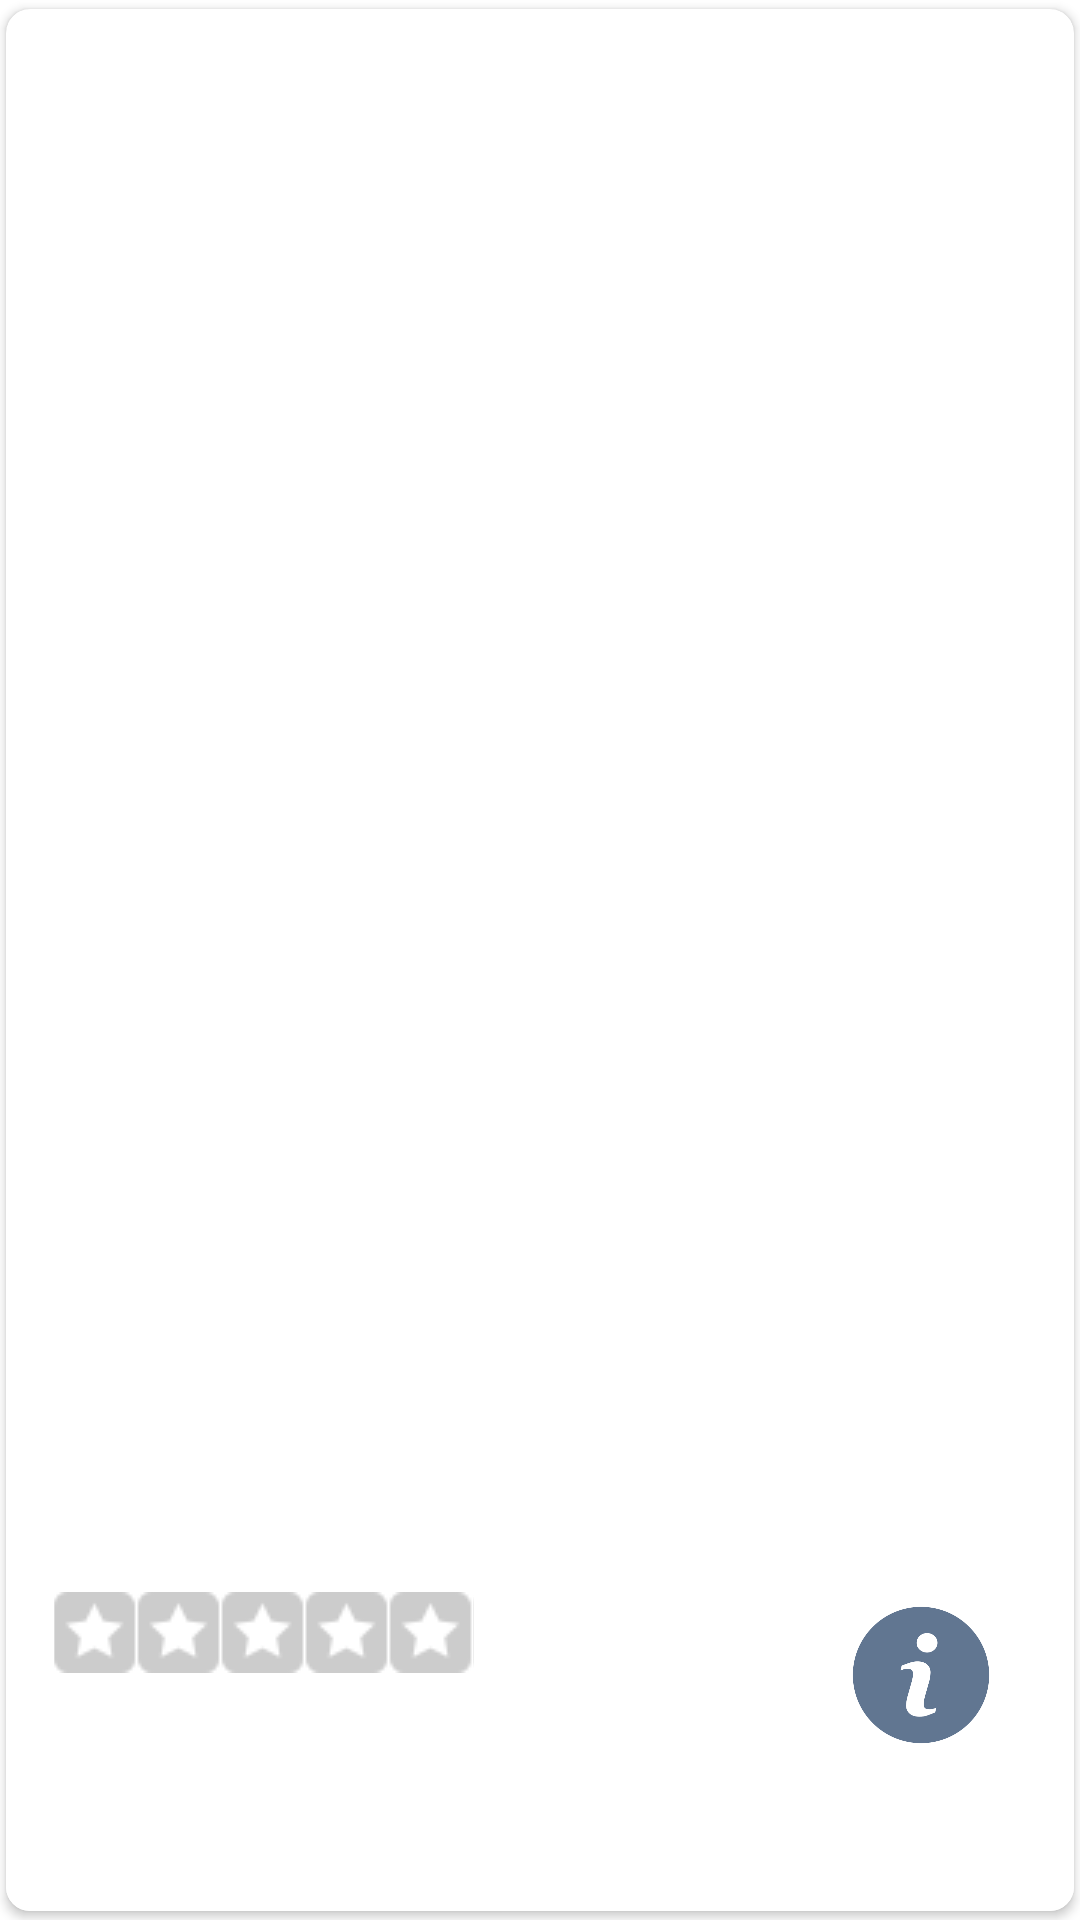

Reconstruct the res/layout file that produces this screen, plus the resources it refers to.
<!-- AndroidManifest.xml: application theme Theme.FBUApp -->
<!-- res/layout/business_card.xml -->
<?xml version="1.0" encoding="utf-8"?>
<androidx.cardview.widget.CardView xmlns:android="http://schemas.android.com/apk/res/android"
    xmlns:app="http://schemas.android.com/apk/res-auto"
    android:layout_width="match_parent"
    android:layout_height="match_parent"
    xmlns:tools="http://schemas.android.com/tools"
    android:background="?attr/selectableItemBackground"
    android:foreground="?attr/selectableItemBackground"
    app:cardUseCompatPadding="true"
    app:cardPreventCornerOverlap="false"
    app:cardCornerRadius="8dp"
    app:cardBackgroundColor="@color/white">

    <ImageView
        android:id="@+id/ivBusinessImage"
        android:layout_width="match_parent"
        android:layout_height="match_parent"
        android:scaleType="centerCrop" />

    <RelativeLayout
        android:layout_width="match_parent"
        android:layout_height="wrap_content"
        android:layout_gravity="bottom"
        android:padding="16dp"
        android:background="@color/white">

        <TextView
            android:id="@+id/tvName"
            android:layout_width="250dp"
            android:layout_height="wrap_content"
            android:layout_alignParentStart="true"
            android:layout_toStartOf="@+id/tvOpen"
            android:layout_marginEnd="16dp"
            android:fontFamily="@font/open_sans_bold"
            android:textColor="@color/darkest_grey"
            android:textSize="24sp"
            tools:text="Restaurant name" />

        <TextView
            android:id="@+id/tvOpen"
            android:layout_width="wrap_content"
            android:layout_height="wrap_content"
            android:layout_alignTop="@id/tvName"
            android:layout_alignEnd="@id/btnInfo"
            android:layout_marginTop="4dp"
            android:fontFamily="@font/open_sans_bold"
            android:textColor="@color/dark_grey"
            android:textStyle="bold"
            android:textSize="20sp"
            tools:text="Open "/>

        <RatingBar
            android:id="@+id/rbRating"
            android:layout_width="wrap_content"
            android:layout_height="27dp"
            android:layout_below="@id/tvName"
            android:layout_alignStart="@+id/tvName"
            android:secondaryProgressTint="@android:color/transparent"
            android:indeterminateDrawable="@drawable/star"
            android:layout_marginTop="12dp"
            android:numStars="5"
            android:stepSize="1.0"
            android:progressDrawable="@drawable/yelp_progress_bar" />


        <TextView
            android:id="@+id/tvDistance"
            android:layout_width="wrap_content"
            android:layout_marginTop="8dp"
            android:layout_height="wrap_content"
            android:layout_below="@+id/tvCategories"
            android:fontFamily="@font/open_sans_bold"
            android:textColor="@color/dark_grey"
            android:textSize="16sp"
            android:textStyle="bold"
            tools:text="14 mi. · "/>

        <TextView
            android:id="@+id/tvAddress"
            android:layout_width="wrap_content"
            android:layout_height="wrap_content"
            android:layout_alignTop="@+id/tvDistance"
            android:layout_below="@+id/tvCategories"
            android:layout_toEndOf="@id/tvDistance"
            android:fontFamily="@font/open_sans"
            android:textColor="@color/dark_grey"
            android:textSize="16sp"
            tools:text="177A Bleecker Street"/>

        <TextView
            android:id="@+id/tvPrice"
            android:layout_width="wrap_content"
            android:layout_marginTop="12dp"
            android:layout_height="wrap_content"
            android:layout_below="@+id/rbRating"
            android:fontFamily="@font/open_sans_bold"
            android:textColor="@color/dark_grey"
            android:textStyle="bold"
            android:textSize="16sp"
            tools:text="$$$ · "/>

        <TextView
            android:id="@+id/tvCategories"
            android:layout_width="wrap_content"
            android:layout_height="wrap_content"
            android:layout_below="@+id/rbRating"
            android:layout_alignTop="@+id/tvPrice"
            android:layout_toStartOf="@+id/btnInfo"
            android:layout_toEndOf="@id/tvPrice"
            android:fontFamily="@font/open_sans"
            android:textColor="@color/dark_grey"
            android:textSize="16sp"
            tools:text="pizza, italian, burgers" />



        <ImageButton
            android:id="@+id/btnInfo"
            android:layout_width="50dp"
            android:layout_height="50dp"
            android:layout_marginTop="16dp"
            android:layout_below="@+id/tvOpen"
            android:layout_alignParentEnd="true"
            android:layout_marginEnd="10dp"
            android:background="@drawable/info_icon"
            android:backgroundTint="@color/dark_grey"
            android:elevation="9dp"
            android:text="info" />


    </RelativeLayout>


</androidx.cardview.widget.CardView>
<!-- resources referenced by this layout -->
<resources>
  <color name="dark_grey">#617691</color>
  <color name="darkest_grey">#12263F</color>
  <color name="white">#FFFFFFFF</color>
  <!-- drawable info_icon: png bitmap (drawable, 10850 bytes) -->
  <!-- drawable star: png bitmap (drawable, 808 bytes) -->
  <!-- drawable yelp_progress_bar (drawable) -->
  <?xml version="1.0" encoding="utf-8"?>
  <layer-list xmlns:android="http://schemas.android.com/apk/res/android">
      <item android:id="@android:id/background"
          android:drawable="@drawable/star_back" />
      <item android:id="@android:id/secondaryProgress"
          android:drawable="@drawable/star_back" />
      <item android:id="@android:id/progress"
          android:drawable="@drawable/star" />
  </layer-list>
  <style name="Theme.FBUApp" parent="Theme.MaterialComponents.DayNight.NoActionBar">
          
          <item name="colorPrimary">@color/orange</item>
          <item name="colorPrimaryVariant">@color/orange</item>
          <item name="colorOnPrimary">@color/white</item>
          
          <item name="colorSecondary">@color/teal_200</item>
          <item name="colorSecondaryVariant">@color/teal_700</item>
          <item name="colorOnSecondary">@color/black</item>
          
          <item name="android:statusBarColor" tools:targetApi="l">?attr/colorPrimaryVariant</item>
          
          <item name="android:actionBarWidgetTheme">@style/MyActionBarWidgetTheme</item>
      </style>
  <!-- drawable star_back: png bitmap (drawable, 685 bytes) -->
  <color name="orange">#F65C36</color>
  <color name="teal_200">#FF03DAC5</color>
  <color name="teal_700">#FF018786</color>
  <color name="black">#FF000000</color>
  <style name="MyActionBarWidgetTheme" parent="@android:style/Theme.Holo">
          <item name="android:textColorHint">@color/white</item>
      </style>
</resources>
